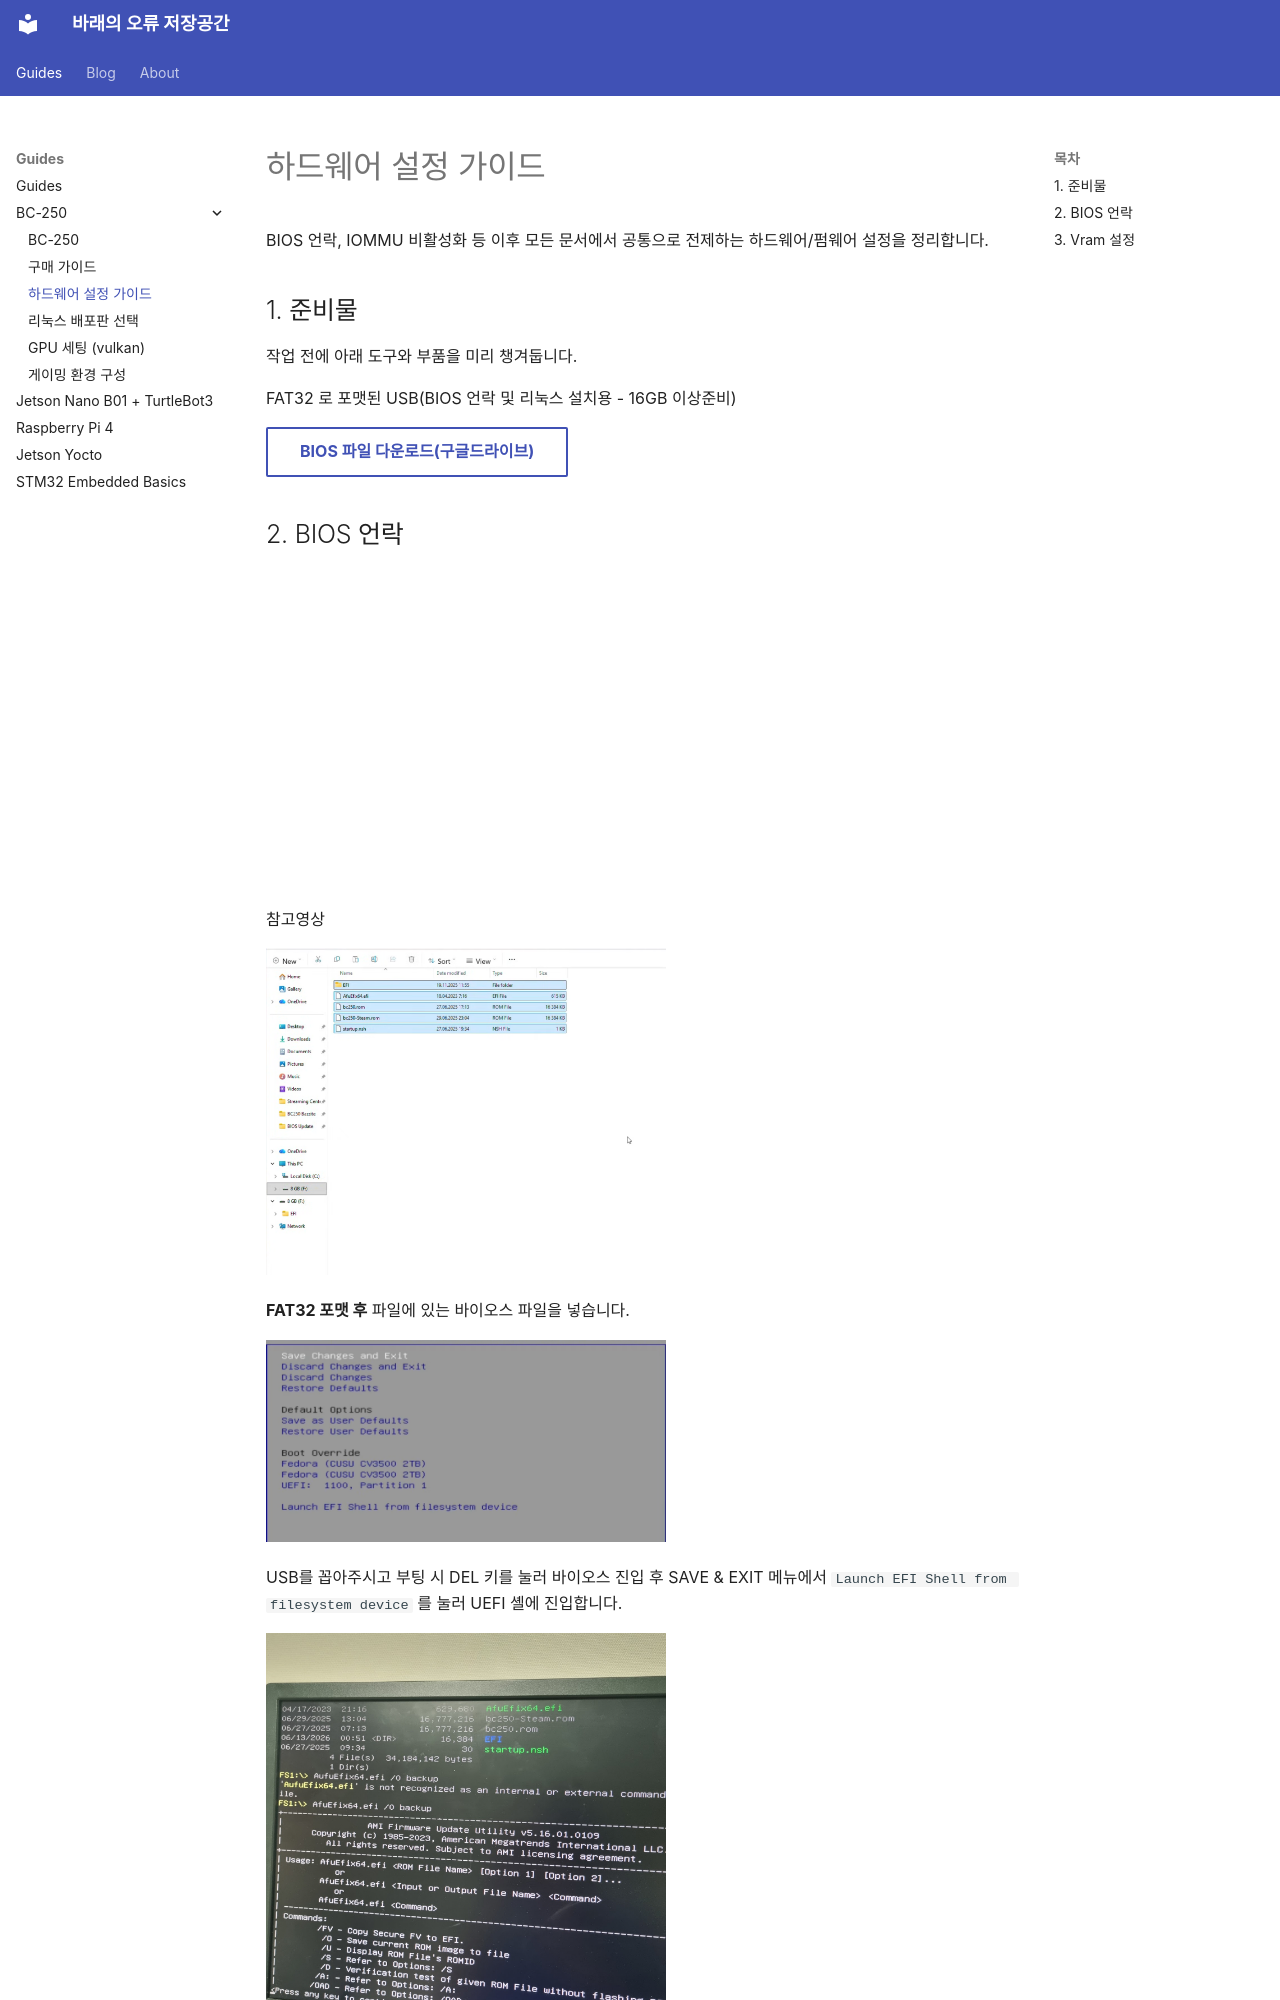

repository: dev-solstice/dev-solstice.github.io · page: guides/bc250/hardware-basics/index.html · generator: mkdocs

---
tags:
  - platform:bc250
---

# 하드웨어 설정 가이드

BIOS 언락, IOMMU 비활성화 등 이후 모든 문서에서 공통으로 전제하는 하드웨어/펌웨어 설정을 정리합니다.

## 1. 준비물

작업 전에 아래 도구와 부품을 미리 챙겨둡니다.

FAT32 로 포맷된 USB(BIOS 언락 및 리눅스 설치용 - 16GB 이상준비)

[BIOS 파일 다운로드(구글드라이브)](https://drive.google.com/file/d/1l-cuMn5bWQ622l_IUSxO8WqE9mo5U7bj/view?usp=drive_link){ .md-button }
